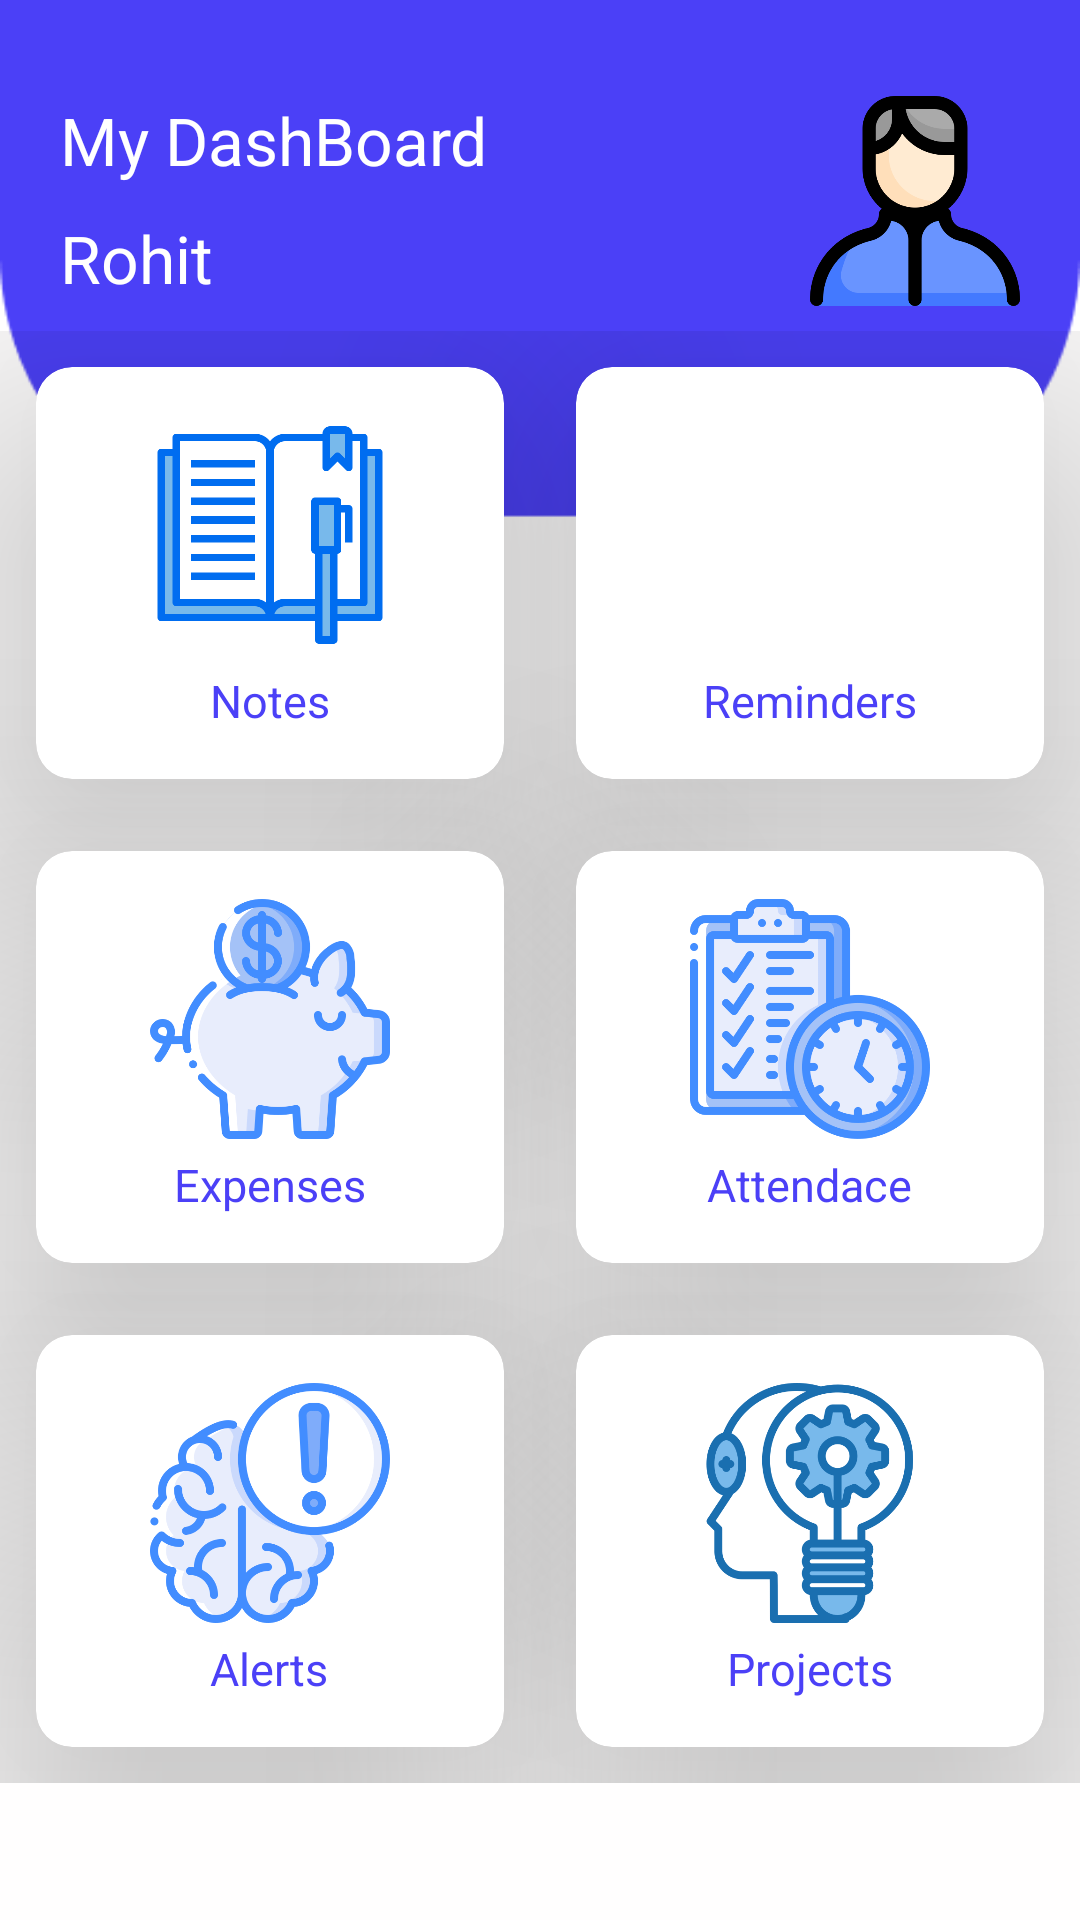

Reconstruct the res/layout file that produces this screen, plus the resources it refers to.
<!-- AndroidManifest.xml: application theme AppTheme -->
<!-- res/layout/activity_main.xml -->
<?xml version="1.0" encoding="utf-8"?>
<ScrollView xmlns:android="http://schemas.android.com/apk/res/android"
    xmlns:app="http://schemas.android.com/apk/res-auto"
    xmlns:tools="http://schemas.android.com/tools"
    android:layout_width="match_parent"
    android:layout_height="match_parent"
    tools:context=".MainActivity"
    android:background="@drawable/home">


    <LinearLayout
        android:orientation="vertical"
        android:layout_width="match_parent"
        android:layout_height="match_parent">
        <RelativeLayout
            android:layout_marginTop="32dp"
            android:layout_marginRight="20dp"
            android:layout_marginLeft="20dp"
            android:layout_width="match_parent"
            android:layout_height="wrap_content">
            <TextView
                android:text="My DashBoard"
                android:textSize="22sp"
                android:id="@+id/dashboard"
                android:layout_marginBottom="10dp"
                android:textColor="#ffffff"
                android:layout_width="wrap_content"
                android:layout_height="wrap_content">

            </TextView>
            <TextView
                android:layout_below="@id/dashboard"
                android:text="Rohit"
                android:id="@+id/dashboard_name"
                android:textSize="22sp"
                android:textColor="#ffffff"
                android:layout_width="wrap_content"
                android:layout_height="wrap_content">

            </TextView>

            <ImageView
                android:layout_alignParentRight="true"
                android:layout_width="70dp"
                android:layout_height="70dp"
                android:src="@drawable/man"></ImageView>
        </RelativeLayout>
        <GridLayout
            android:columnCount="2"
            android:rowCount="3"

            android:layout_marginTop="25px"
            android:backgroundTint="@color/colorPrimaryDark"
            android:columnOrderPreserved="false"
            android:alignmentMode="alignMargins"
            android:layout_width="match_parent"
            android:layout_height="wrap_content">

            <androidx.cardview.widget.CardView
                android:layout_width="wrap_content"
                android:layout_height="wrap_content"
                android:layout_columnWeight="1"
                android:layout_rowWeight="1"
                android:background="@color/colorPrimary"
                app:cardElevation="60dp"
                app:cardCornerRadius="12dp"
                android:onClick="notesScreen"
                android:layout_margin="12dp">
                <LinearLayout
                    android:orientation="vertical"
                    android:gravity="center"
                    android:padding="16dp"
                    android:layout_width="match_parent"
                    android:layout_height="match_parent">
                    <ImageView
                        android:src="@drawable/note"
                        android:layout_width="80dp"
                        android:layout_height="80dp">
                    </ImageView>
                    <TextView
                        android:textColor="@color/colorPrimaryDark"
                        android:text="Notes"
                        android:textSize="15sp"
                        android:layout_marginTop="5dp"
                        android:layout_width="wrap_content"
                        android:layout_height="wrap_content"></TextView>
                </LinearLayout>
            </androidx.cardview.widget.CardView>
            <androidx.cardview.widget.CardView
                android:layout_width="wrap_content"
                android:layout_height="wrap_content"
                android:layout_columnWeight="1"
                android:layout_rowWeight="1"
                app:cardElevation="60dp"
                app:cardCornerRadius="12dp"
                android:layout_margin="12dp">

                <LinearLayout
                    android:layout_width="match_parent"
                    android:layout_height="match_parent"
                    android:gravity="center"
                    android:onClick="reminderhome"
                    android:orientation="vertical"
                    android:padding="16dp">

                    <ImageView
                        android:layout_width="80dp"
                        android:layout_height="80dp"
                        android:clickable="false"
                        android:onClick="reminderhome"
                        android:src="@drawable/calendar"></ImageView>

                    <TextView
                        android:layout_width="wrap_content"
                        android:layout_height="wrap_content"
                        android:layout_marginTop="5dp"
                        android:text="Reminders"
                        android:textColor="@color/colorPrimaryDark"
                        android:textSize="15sp"></TextView>
                </LinearLayout>
            </androidx.cardview.widget.CardView>

            <androidx.cardview.widget.CardView
                android:layout_width="wrap_content"
                android:layout_height="wrap_content"
                android:layout_columnWeight="1"
                android:layout_rowWeight="1"
                app:cardElevation="60dp"
                app:cardCornerRadius="12dp"
                android:onClick="expensescreenb"
                android:layout_margin="12dp">
                <LinearLayout
                    android:orientation="vertical"
                    android:gravity="center"
                    android:padding="16dp"
                    android:layout_width="match_parent"
                    android:layout_height="match_parent">
                    <ImageView
                        android:src="@drawable/piggybank"
                        android:layout_width="80dp"
                        android:layout_height="80dp">
                    </ImageView>
                    <TextView
                        android:textColor="@color/colorPrimaryDark"
                        android:text="Expenses"
                        android:textSize="15sp"
                        android:layout_marginTop="5dp"
                        android:layout_width="wrap_content"
                        android:layout_height="wrap_content"></TextView>
                </LinearLayout>
            </androidx.cardview.widget.CardView>
            <androidx.cardview.widget.CardView
                android:layout_width="wrap_content"
                android:layout_height="wrap_content"
                android:layout_columnWeight="1"
                android:layout_rowWeight="1"
                android:id="@+id/attendance"
                app:cardElevation="60dp"
                app:cardCornerRadius="12dp"
                android:layout_margin="12dp">
                <LinearLayout
                    android:orientation="vertical"
                    android:gravity="center"
                    android:padding="16dp"
                    android:layout_width="match_parent"
                    android:layout_height="match_parent">
                    <ImageView
                        android:src="@drawable/checklist"
                        android:layout_width="80dp"
                        android:layout_height="80dp">
                    </ImageView>

                    <TextView
                        android:textColor="@color/colorPrimaryDark"
                        android:text="Attendace"
                        android:textSize="15sp"
                        android:layout_marginTop="5dp"
                        android:layout_width="wrap_content"
                        android:layout_height="wrap_content"></TextView>
                </LinearLayout>
            </androidx.cardview.widget.CardView>

            <androidx.cardview.widget.CardView
                android:layout_width="wrap_content"
                android:layout_height="wrap_content"
                android:layout_columnWeight="1"
                android:layout_rowWeight="1"
                android:clickable="true"
                android:id="@+id/alerts"
                app:cardElevation="60dp"
                app:cardCornerRadius="12dp"
                android:layout_margin="12dp">
                <LinearLayout
                    android:orientation="vertical"
                    android:gravity="center"
                    android:padding="16dp"
                    android:layout_width="match_parent"
                    android:layout_height="match_parent">
                    <ImageView
                        android:src="@drawable/alerts"
                        android:layout_width="80dp"
                        android:layout_height="80dp">
                    </ImageView>
                    <TextView
                        android:textColor="@color/colorPrimaryDark"
                        android:text="Alerts"
                        android:textSize="15sp"
                        android:layout_marginTop="5dp"
                        android:layout_width="wrap_content"
                        android:layout_height="wrap_content"></TextView>
                </LinearLayout>
            </androidx.cardview.widget.CardView>
            <androidx.cardview.widget.CardView
                android:layout_width="wrap_content"
                android:layout_height="wrap_content"
                android:layout_columnWeight="1"
                android:layout_rowWeight="1"
                app:cardElevation="60dp"
                app:cardCornerRadius="12dp"
                android:layout_margin="12dp">
                <LinearLayout
                    android:orientation="vertical"
                    android:gravity="center"
                    android:padding="16dp"
                    android:layout_width="match_parent"
                    android:layout_height="match_parent">
                    <ImageView
                        android:src="@drawable/project"
                        android:layout_width="80dp"
                        android:layout_height="80dp">
                    </ImageView>

                    <TextView
                        android:textColor="@color/colorPrimaryDark"
                        android:text="Projects"
                        android:textSize="15sp"
                        android:layout_marginTop="5dp"
                        android:layout_width="wrap_content"
                        android:layout_height="wrap_content"></TextView>
                </LinearLayout>
            </androidx.cardview.widget.CardView>


        </GridLayout>
    </LinearLayout>


</ScrollView>
<!-- resources referenced by this layout -->
<resources>
  <color name="colorPrimary">#6200EE</color>
  <color name="colorPrimaryDark">#4b40f7</color>
  <!-- drawable alerts: png bitmap (drawable, 47725 bytes) -->
  <!-- drawable checklist: png bitmap (drawable, 39516 bytes) -->
  <!-- drawable home: png bitmap (drawable, 4185 bytes) -->
  <!-- drawable man: png bitmap (drawable, 23279 bytes) -->
  <!-- drawable note: png bitmap (drawable, 7155 bytes) -->
  <!-- drawable piggybank: png bitmap (drawable, 37683 bytes) -->
  <!-- drawable project: png bitmap (drawable, 41204 bytes) -->
  <style name="AppTheme" parent="Theme.AppCompat.Light.NoActionBar">
          
          <item name="colorPrimary">@color/colorPrimary</item>
          <item name="colorPrimaryDark">#4b40f7</item>
          <item name="colorAccent">@color/colorAccent</item>
      </style>
  <color name="colorAccent">#03DAC5</color>
</resources>
